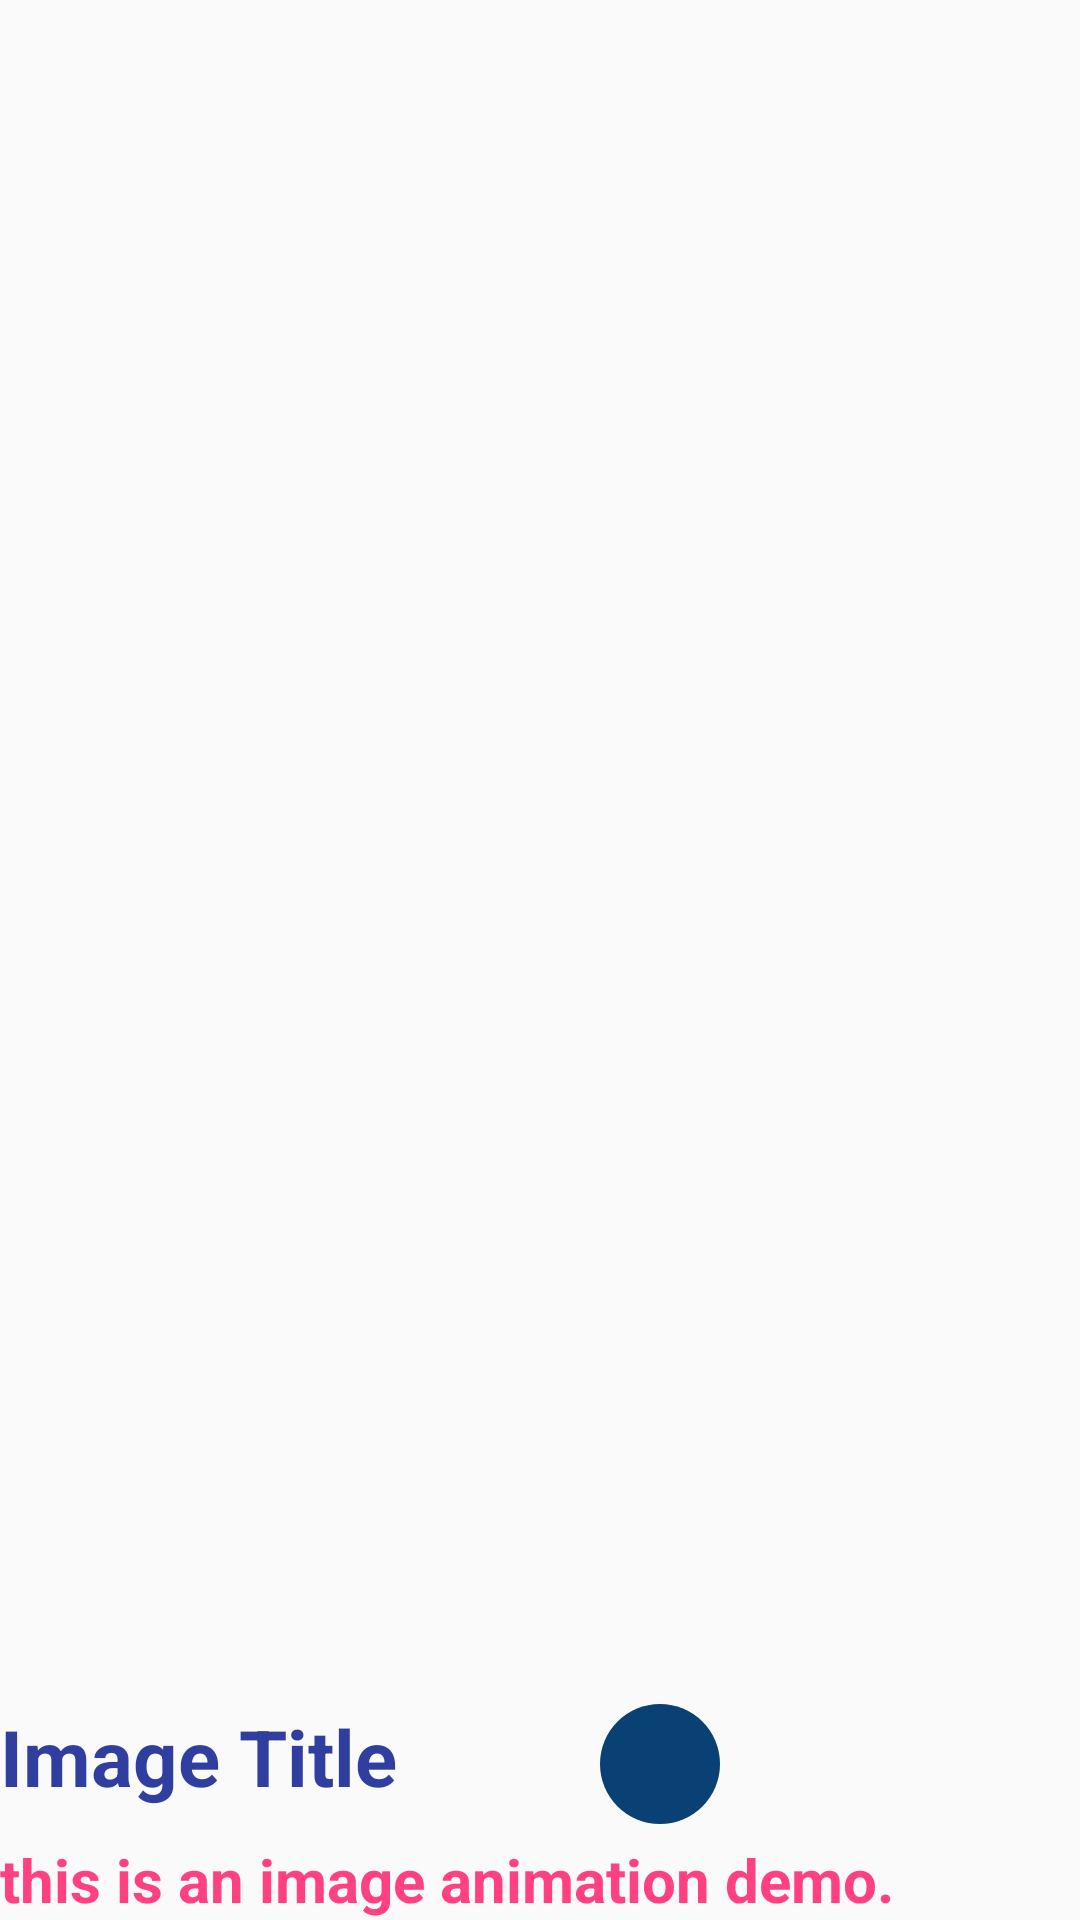

Write the Android layout XML for this screen, with the resource values it uses.
<!-- AndroidManifest.xml: application theme AppTheme -->
<!-- res/layout/scene1.xml -->
<?xml version="1.0" encoding="utf-8"?>
<LinearLayout xmlns:android="http://schemas.android.com/apk/res/android"
    xmlns:app="http://schemas.android.com/apk/res-auto"
    android:id="@+id/scene1"
    android:layout_width="match_parent"
    android:layout_height="match_parent"
    android:orientation="vertical">

    <ImageView
        android:id="@+id/image1"
        android:layout_width="match_parent"
        android:layout_height="0dp"
        android:layout_weight="1"
        android:background="@drawable/chocolates" />

    <RelativeLayout
        android:layout_width="match_parent"
        android:layout_height="wrap_content">

        <ImageButton
            android:id="@+id/close_button"
            android:layout_width="40dp"
            android:layout_height="40dp"
            android:layout_alignEnd="@+id/scene1_text1"
            android:layout_alignRight="@+id/scene1_text1"
            android:background="@drawable/shape_oval_info"
            android:src="@drawable/ic_info" />

        <TextView
            android:id="@+id/scene1_text1"
            android:layout_width="240dp"
            android:layout_height="wrap_content"
            android:layout_marginBottom="10dp"
            android:fontFamily="sans-serif"
            android:text="@string/ImageHeading"
            android:textColor="@color/colorPrimaryDark"
            android:textSize="26dp"
            android:textStyle="bold" />

        <TextView
            android:id="@+id/scene1_text2"
            android:layout_width="match_parent"
            android:layout_height="wrap_content"
            android:layout_below="@+id/scene1_text1"
            android:fontFamily="sans-serif"
            android:text="@string/ImageDetails"
            android:textColor="@color/colorAccent"
            android:textSize="20dp"
            android:textStyle="bold" />

    </RelativeLayout>
</LinearLayout>
<!-- resources referenced by this layout -->
<resources>
  <color name="colorAccent">#FF4081</color>
  <color name="colorPrimaryDark">#303F9F</color>
  <!-- drawable shape_oval_info (drawable) -->
  <?xml version="1.0" encoding="utf-8"?>
  <shape xmlns:android="http://schemas.android.com/apk/res/android"
      android:shape="oval">
      <solid android:color="#0a4174" />
  </shape>
  <string name="ImageDetails">this is an image animation demo. </string>
  <string name="ImageHeading">Image Title</string>
  <style name="AppTheme" parent="Theme.AppCompat.Light.NoActionBar">
          <item name="colorPrimary">@color/colorPrimary</item>
          <item name="colorPrimaryDark">@color/colorPrimaryDark</item>
          <item name="colorAccent">@color/colorAccent</item>
      </style>
  <color name="colorPrimary">#3F51B5</color>
</resources>
